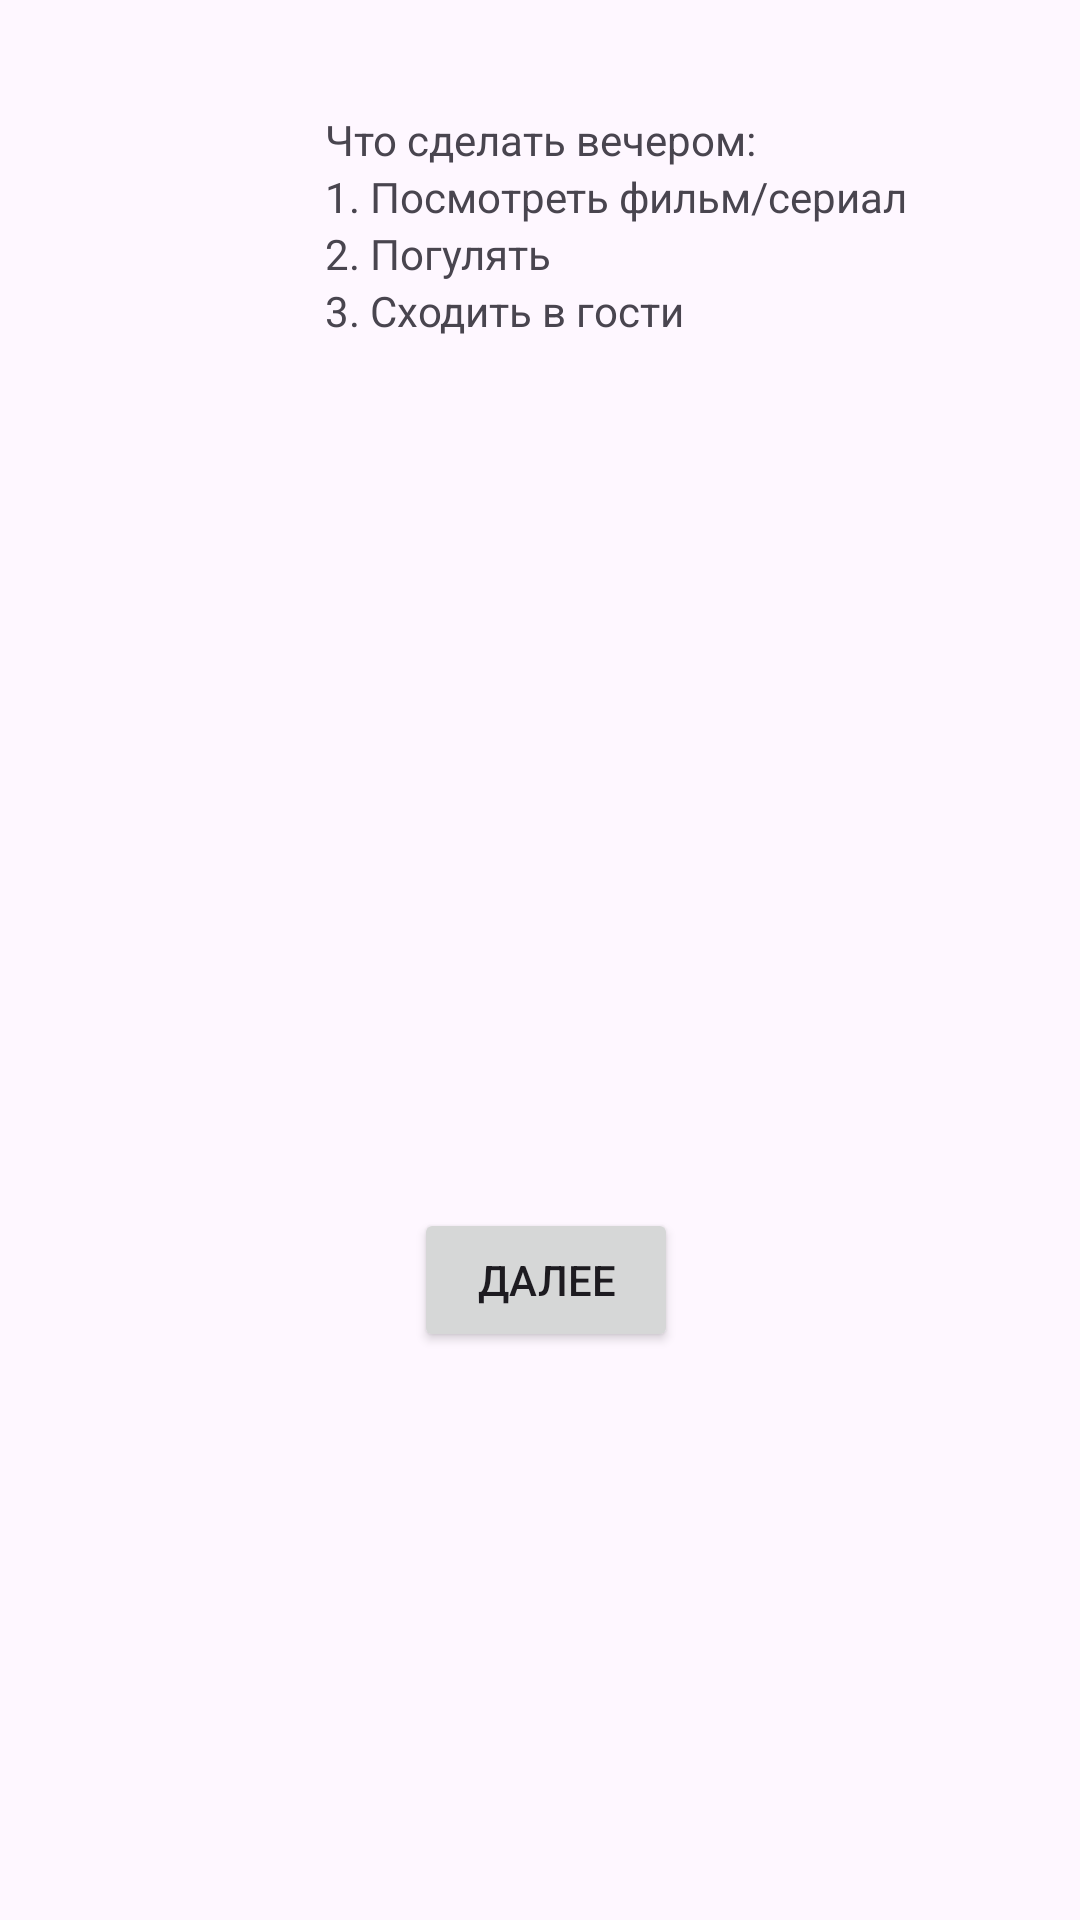

The Android layout XML behind this screen, and the referenced resources:
<!-- AndroidManifest.xml: application theme Theme.LR_4_Melkov_Andrey -->
<!-- res/layout/activity_evening.xml -->
<?xml version="1.0" encoding="utf-8"?>
<androidx.constraintlayout.widget.ConstraintLayout xmlns:android="http://schemas.android.com/apk/res/android"
    xmlns:app="http://schemas.android.com/apk/res-auto"
    xmlns:tools="http://schemas.android.com/tools"
    android:id="@+id/main"
    android:layout_width="match_parent"
    android:layout_height="match_parent"
    tools:context=".EveningActivity">

    <TextView
        android:id="@+id/textView2"
        android:layout_width="wrap_content"
        android:layout_height="wrap_content"
        android:layout_marginTop="37dp"
        android:text="Что сделать вечером:"
        app:layout_constraintEnd_toEndOf="parent"
        app:layout_constraintStart_toStartOf="parent"
        app:layout_constraintTop_toTopOf="parent" />

    <TextView
        android:id="@+id/textView5"
        android:layout_width="wrap_content"
        android:layout_height="wrap_content"
        android:text="1. Посмотреть фильм/сериал"
        app:layout_constraintStart_toStartOf="@+id/textView2"
        app:layout_constraintTop_toBottomOf="@+id/textView2" />

    <TextView
        android:id="@+id/textView6"
        android:layout_width="wrap_content"
        android:layout_height="wrap_content"
        android:text="2. Погулять"
        app:layout_constraintStart_toStartOf="@+id/textView5"
        app:layout_constraintTop_toBottomOf="@+id/textView5" />

    <TextView
        android:id="@+id/textView7"
        android:layout_width="wrap_content"
        android:layout_height="wrap_content"
        android:text="3. Сходить в гости"
        app:layout_constraintStart_toStartOf="@+id/textView6"
        app:layout_constraintTop_toBottomOf="@+id/textView6" />

    <ImageView
        android:id="@+id/imageView3"
        android:layout_width="wrap_content"
        android:layout_height="wrap_content"
        app:layout_constraintBottom_toBottomOf="parent"
        app:layout_constraintEnd_toEndOf="parent"
        app:layout_constraintStart_toStartOf="parent"
        app:layout_constraintTop_toTopOf="parent"
        app:srcCompat="@drawable/evening" />

    <Button
        android:id="@+id/toNightBtn"
        android:layout_width="wrap_content"
        android:layout_height="wrap_content"
        android:text="Далее"
        app:layout_constraintBottom_toBottomOf="parent"
        app:layout_constraintEnd_toEndOf="parent"
        app:layout_constraintHorizontal_bias="0.507"
        app:layout_constraintStart_toStartOf="parent"
        app:layout_constraintTop_toBottomOf="@+id/imageView3"
        app:layout_constraintVertical_bias="0.304" />
</androidx.constraintlayout.widget.ConstraintLayout>
<!-- resources referenced by this layout -->
<resources>
  <style name="Theme.LR_4_Melkov_Andrey" parent="Base.Theme.LR_4_Melkov_Andrey" />
  <style name="Base.Theme.LR_4_Melkov_Andrey" parent="Theme.Material3.DayNight.NoActionBar">
          
          
      </style>
</resources>
